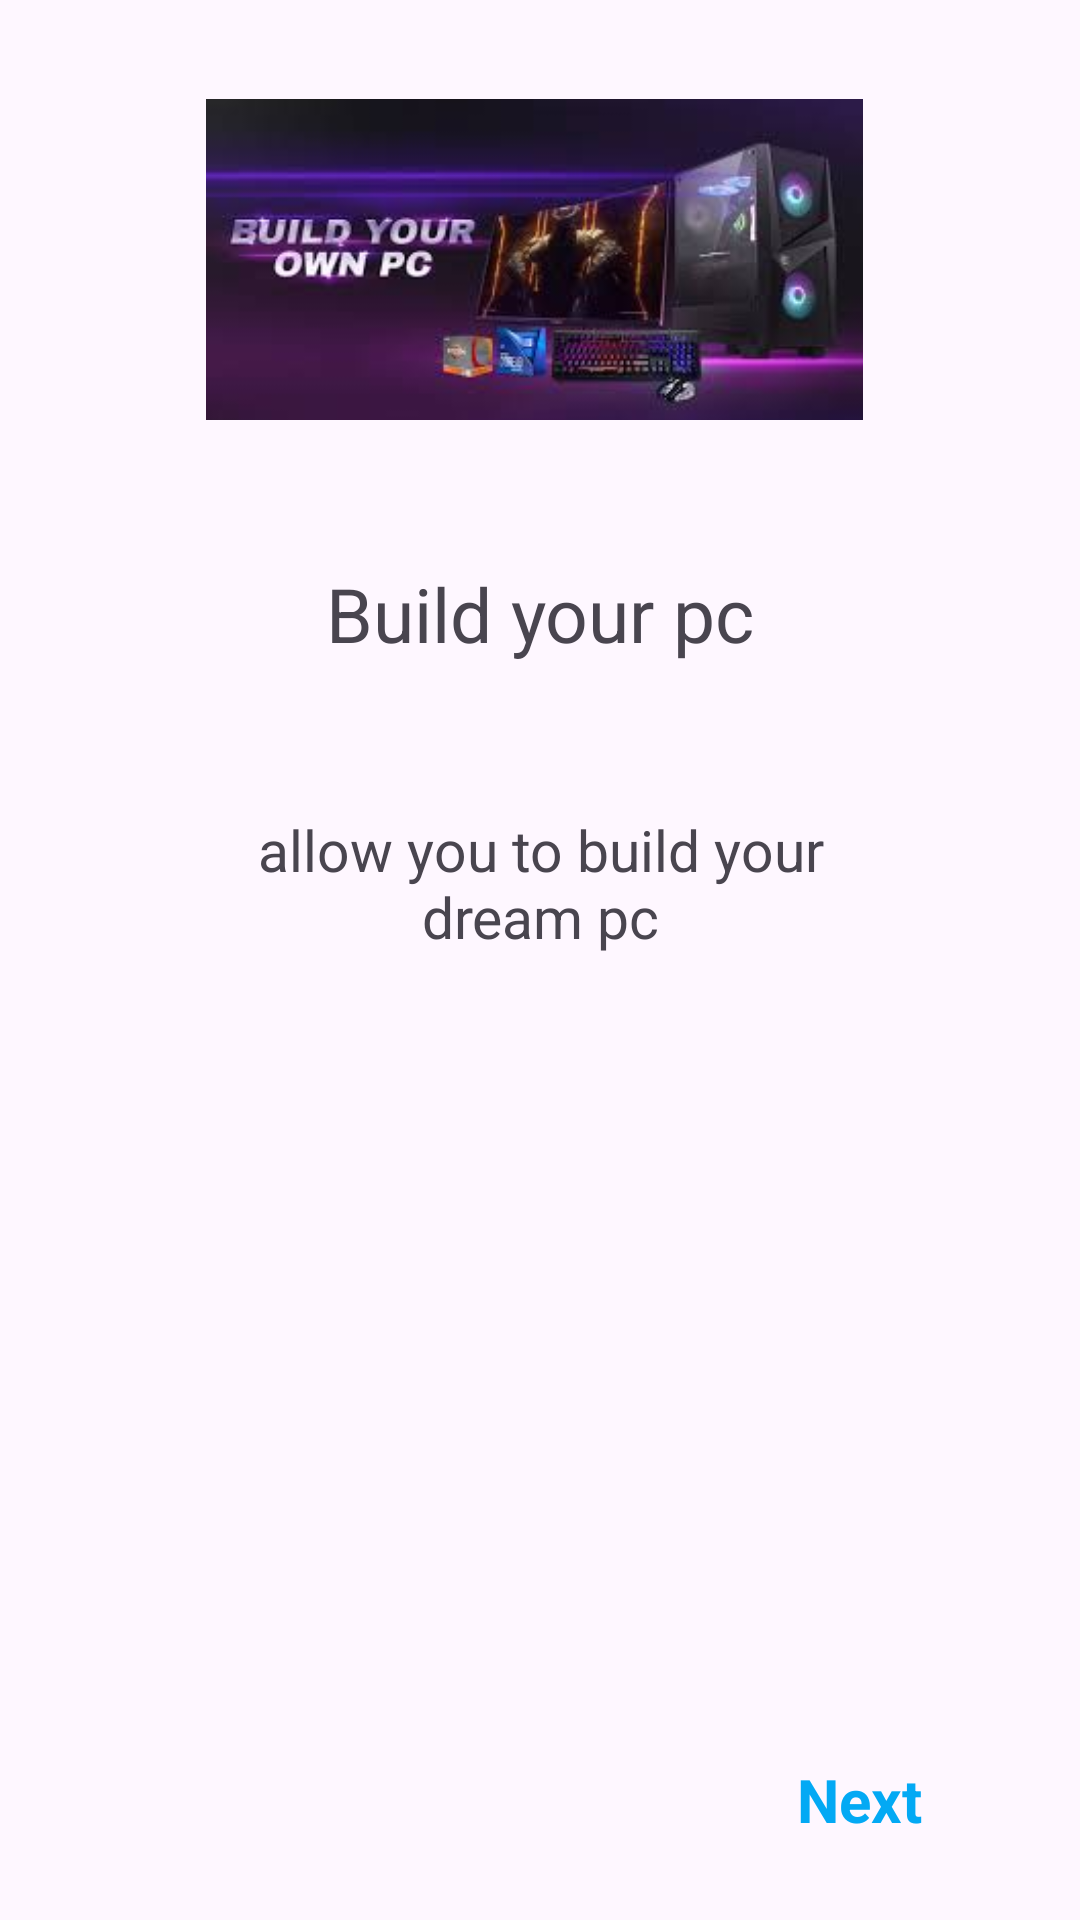

Here is an Android app screen rendered from its layout file. Give the layout XML and the strings, colors and styles it references.
<!-- AndroidManifest.xml: application theme Theme.TechInfo -->
<!-- res/layout/fragment_first_screen.xml -->
<?xml version="1.0" encoding="utf-8"?>
<androidx.constraintlayout.widget.ConstraintLayout xmlns:android="http://schemas.android.com/apk/res/android"
    xmlns:app="http://schemas.android.com/apk/res-auto"
    xmlns:tools="http://schemas.android.com/tools"
    android:layout_width="match_parent"
    android:layout_height="match_parent"
    tools:context=".onBoarding.Screen.FirstScreen">


    <ImageView
        android:id="@+id/imageView"
        android:layout_width="0dp"
        android:layout_height="0dp"
        android:src="@drawable/buildpc"
        android:scaleType="fitCenter"
        android:adjustViewBounds="true"
        app:layout_constraintBottom_toTopOf="@+id/guidelineimage1"
        app:layout_constraintEnd_toStartOf="@+id/guidelineimage4"
        app:layout_constraintStart_toEndOf="@+id/guidelineimage3"
        app:layout_constraintTop_toBottomOf="@+id/guidelineimage2"/>

    <TextView
        android:id="@+id/TvTitle"
        android:layout_width="0dp"
        android:layout_height="0dp"
        android:text="Build your pc"
        android:textSize="25dp"
        android:gravity="center"
        app:layout_constraintBottom_toTopOf="@+id/guidelinecaption2"
        app:layout_constraintEnd_toStartOf="@+id/guidelinecaption4"
        app:layout_constraintStart_toEndOf="@+id/guidelinecaption3"
        app:layout_constraintTop_toBottomOf="@+id/guidelinecaption1" />

    <TextView
        android:id="@+id/TvDescription1"
        android:layout_width="0dp"
        android:layout_height="0dp"
        android:gravity="center"
        android:text="allow you to build your dream pc"
        android:textSize="19dp"
        app:layout_constraintBottom_toTopOf="@+id/guidelinedesc2"
        app:layout_constraintEnd_toStartOf="@+id/guidelinedesc4"
        app:layout_constraintStart_toEndOf="@+id/guidelinedesc3"
        app:layout_constraintTop_toBottomOf="@+id/guidelinedesc1" />

    <TextView
        android:id="@+id/Next"
        android:layout_width="77dp"
        android:layout_height="26dp"
        android:gravity="center"
        android:text="Next"
        android:textColor="#03A9F4"
        android:textSize="20dp"
        android:textStyle="bold"
        app:layout_constraintBottom_toTopOf="@+id/guidelinebutton2"
        app:layout_constraintEnd_toStartOf="@+id/guidelinebutton4"
        app:layout_constraintStart_toEndOf="@+id/guidelinebutton3"
        app:layout_constraintTop_toBottomOf="@+id/guidelinebutton1"/>

    <androidx.constraintlayout.widget.Guideline
        android:id="@+id/guidelineimage1"
        android:layout_width="wrap_content"
        android:layout_height="wrap_content"
        android:orientation="horizontal"
        app:layout_constraintGuide_percent="0.22074789" />

    <androidx.constraintlayout.widget.Guideline
        android:id="@+id/guidelineimage2"
        android:layout_width="wrap_content"
        android:layout_height="wrap_content"
        android:orientation="horizontal"
        app:layout_constraintGuide_percent="0.049457178" />

    <androidx.constraintlayout.widget.Guideline
        android:id="@+id/guidelineimage3"
        android:layout_width="wrap_content"
        android:layout_height="wrap_content"
        android:orientation="vertical"
        app:layout_constraintGuide_percent="0.1908397" />

    <androidx.constraintlayout.widget.Guideline
        android:id="@+id/guidelineimage4"
        android:layout_width="wrap_content"
        android:layout_height="wrap_content"
        android:orientation="vertical"
        app:layout_constraintGuide_percent="0.7989822" />

    <androidx.constraintlayout.widget.Guideline
        android:id="@+id/guidelinecaption1"
        android:layout_width="wrap_content"
        android:layout_height="wrap_content"
        android:orientation="horizontal"
        app:layout_constraintGuide_begin="1dp"
        app:layout_constraintGuide_percent="0.279"/>

    <androidx.constraintlayout.widget.Guideline
        android:id="@+id/guidelinecaption2"
        android:layout_width="wrap_content"
        android:layout_height="wrap_content"
        android:orientation="horizontal"
        app:layout_constraintGuide_begin="1dp"
        app:layout_constraintGuide_percent="0.36"/>

    <androidx.constraintlayout.widget.Guideline
        android:id="@+id/guidelinecaption3"
        android:layout_width="wrap_content"
        android:layout_height="wrap_content"
        android:orientation="vertical"
        app:layout_constraintGuide_begin="1dp"
        app:layout_constraintGuide_percent="0.26"/>

    <androidx.constraintlayout.widget.Guideline
        android:id="@+id/guidelinecaption4"
        android:layout_width="wrap_content"
        android:layout_height="wrap_content"
        android:orientation="vertical"
        app:layout_constraintGuide_begin="1dp"
        app:layout_constraintGuide_percent="0.74"/>

    <androidx.constraintlayout.widget.Guideline
        android:id="@+id/guidelinedesc1"
        android:layout_width="wrap_content"
        android:layout_height="wrap_content"
        android:orientation="horizontal"
        app:layout_constraintGuide_percent="0.41" />

    <androidx.constraintlayout.widget.Guideline
        android:id="@+id/guidelinedesc2"
        android:layout_width="wrap_content"
        android:layout_height="wrap_content"
        android:orientation="horizontal"
        app:layout_constraintGuide_percent="0.51" />

    <androidx.constraintlayout.widget.Guideline
        android:id="@+id/guidelinedesc3"
        android:layout_width="wrap_content"
        android:layout_height="wrap_content"
        android:orientation="vertical"
        app:layout_constraintGuide_percent="0.16" />

    <androidx.constraintlayout.widget.Guideline
        android:id="@+id/guidelinedesc4"
        android:layout_width="wrap_content"
        android:layout_height="wrap_content"
        android:orientation="vertical"
        app:layout_constraintGuide_percent="0.84" />

    <androidx.constraintlayout.widget.Guideline
        android:id="@+id/guidelinebutton1"
        android:layout_width="wrap_content"
        android:layout_height="wrap_content"
        android:orientation="horizontal"
        app:layout_constraintGuide_percent="0.913" />

    <androidx.constraintlayout.widget.Guideline
        android:id="@+id/guidelinebutton2"
        android:layout_width="wrap_content"
        android:layout_height="wrap_content"
        android:orientation="horizontal"
        app:layout_constraintGuide_percent="0.96" />

    <androidx.constraintlayout.widget.Guideline
        android:id="@+id/guidelinebutton3"
        android:layout_width="wrap_content"
        android:layout_height="wrap_content"
        android:orientation="vertical"
        app:layout_constraintGuide_percent="0.72" />

    <androidx.constraintlayout.widget.Guideline
        android:id="@+id/guidelinebutton4"
        android:layout_width="wrap_content"
        android:layout_height="wrap_content"
        android:orientation="vertical"
        app:layout_constraintGuide_percent="0.87" />


</androidx.constraintlayout.widget.ConstraintLayout>
<!-- resources referenced by this layout -->
<resources>
  <!-- drawable buildpc: jpg bitmap (drawable, 7152 bytes) -->
  <style name="Theme.TechInfo" parent="Base.Theme.TechInfo" />
  <style name="Base.Theme.TechInfo" parent="Theme.Material3.DayNight.NoActionBar">
          <item name="windowActionBar">false</item>
          <item name="windowNoTitle">true</item>
      </style>
</resources>
